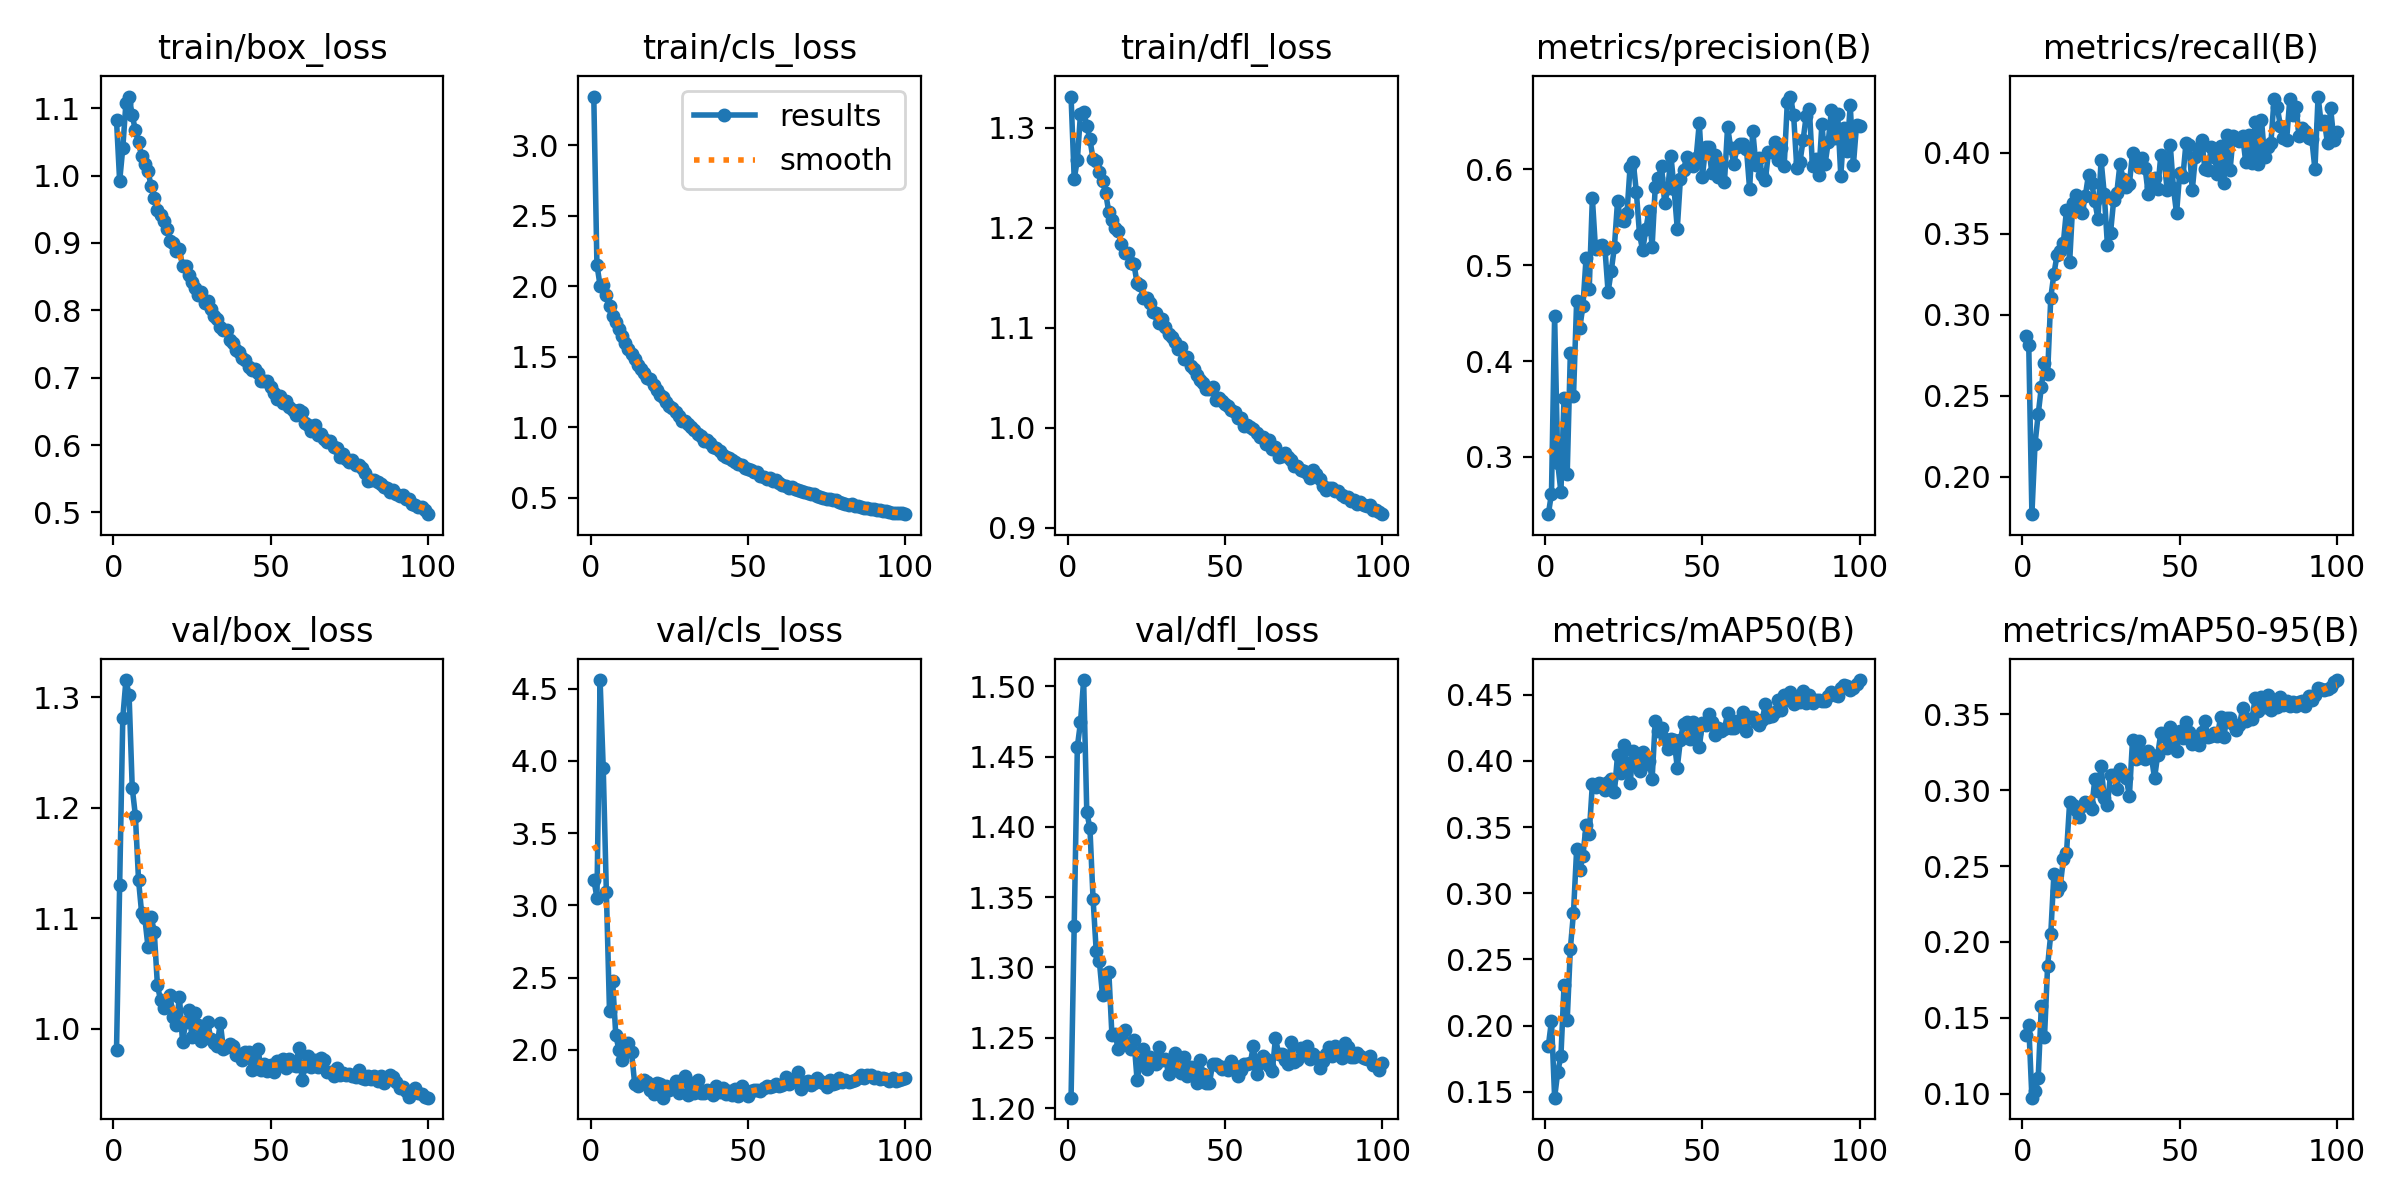

Data behind this chart, as committed beside it:
epoch, train/box_loss, train/cls_loss, train/dfl_loss, metrics/precision(B), metrics/recall(B), metrics/mAP50(B), metrics/mAP50-95(B), val/box_loss, val/cls_loss, val/dfl_loss, lr/pg0, lr/pg1, lr/pg2
1, 1.082, 3.347, 1.331, 0.2403, 0.287, 0.1846, 0.1384, 0.9805, 3.178, 1.207, 0.0001999, 0.0001999, 0.0001999
2, 0.9918, 2.154, 1.249, 0.2618, 0.281, 0.2037, 0.1452, 1.13, 3.054, 1.33, 0.000403, 0.000403, 0.000403
3, 1.041, 2.005, 1.268, 0.4468, 0.1768, 0.1456, 0.09738, 1.282, 4.559, 1.457, 0.0006019, 0.0006019, 0.0006019
4, 1.108, 2.011, 1.314, 0.2933, 0.2203, 0.1653, 0.1015, 1.316, 3.952, 1.474, 0.0006928, 0.0006928, 0.0006928
5, 1.117, 1.938, 1.316, 0.2635, 0.2384, 0.1769, 0.1103, 1.302, 3.092, 1.504, 0.0006928, 0.0006928, 0.0006928
6, 1.09, 1.862, 1.302, 0.3618, 0.2552, 0.2307, 0.1578, 1.218, 2.266, 1.411, 0.0006857, 0.0006857, 0.0006857
7, 1.067, 1.791, 1.288, 0.2822, 0.2703, 0.2041, 0.1373, 1.193, 2.475, 1.399, 0.0006787, 0.0006787, 0.0006787
8, 1.05, 1.749, 1.268, 0.4086, 0.2633, 0.258, 0.1844, 1.135, 2.102, 1.349, 0.0006716, 0.0006716, 0.0006716
9, 1.029, 1.701, 1.267, 0.3634, 0.3104, 0.2855, 0.2051, 1.104, 2, 1.312, 0.0006645, 0.0006645, 0.0006645
10, 1.017, 1.646, 1.256, 0.4625, 0.3252, 0.3332, 0.2449, 1.1, 1.927, 1.304, 0.0006574, 0.0006574, 0.0006574
11, 1.007, 1.596, 1.247, 0.435, 0.3367, 0.3172, 0.2333, 1.074, 2.042, 1.28, 0.0006504, 0.0006504, 0.0006504
12, 0.9846, 1.555, 1.234, 0.4572, 0.3393, 0.3283, 0.2367, 1.101, 2.049, 1.295, 0.0006433, 0.0006433, 0.0006433
13, 0.9666, 1.518, 1.216, 0.508, 0.3441, 0.3515, 0.2545, 1.088, 1.986, 1.297, 0.0006362, 0.0006362, 0.0006362
14, 0.9492, 1.481, 1.208, 0.4753, 0.3647, 0.3452, 0.2585, 1.04, 1.767, 1.252, 0.0006292, 0.0006292, 0.0006292
15, 0.9412, 1.438, 1.199, 0.57, 0.3323, 0.3825, 0.292, 1.026, 1.749, 1.253, 0.0006221, 0.0006221, 0.0006221
16, 0.9326, 1.411, 1.196, 0.517, 0.3686, 0.3805, 0.2902, 1.018, 1.778, 1.242, 0.000615, 0.000615, 0.000615
17, 0.9202, 1.386, 1.183, 0.52, 0.3735, 0.3831, 0.2871, 1.021, 1.789, 1.247, 0.000608, 0.000608, 0.000608
18, 0.9035, 1.352, 1.174, 0.5207, 0.3659, 0.3824, 0.2825, 1.031, 1.775, 1.255, 0.0006009, 0.0006009, 0.0006009
19, 0.9, 1.34, 1.175, 0.5172, 0.3625, 0.3784, 0.2893, 1.01, 1.72, 1.245, 0.0005938, 0.0005938, 0.0005938
20, 0.8887, 1.299, 1.164, 0.4723, 0.3734, 0.3838, 0.2922, 1.003, 1.696, 1.242, 0.0005868, 0.0005868, 0.0005868
21, 0.891, 1.261, 1.163, 0.494, 0.3864, 0.3861, 0.2908, 1.029, 1.769, 1.249, 0.0005797, 0.0005797, 0.0005797
22, 0.8658, 1.226, 1.144, 0.519, 0.3814, 0.3762, 0.2874, 0.9875, 1.764, 1.22, 0.0005726, 0.0005726, 0.0005726
23, 0.8664, 1.214, 1.143, 0.5666, 0.3698, 0.4042, 0.3072, 1.006, 1.67, 1.233, 0.0005656, 0.0005656, 0.0005656
24, 0.8525, 1.183, 1.13, 0.5467, 0.3591, 0.3908, 0.2993, 1.017, 1.751, 1.242, 0.0005585, 0.0005585, 0.0005585
25, 0.8416, 1.151, 1.129, 0.5467, 0.3953, 0.4123, 0.3157, 0.9923, 1.721, 1.228, 0.0005514, 0.0005514, 0.0005514
26, 0.8324, 1.136, 1.124, 0.5541, 0.3747, 0.3981, 0.295, 1.014, 1.746, 1.236, 0.0005443, 0.0005443, 0.0005443
27, 0.8222, 1.11, 1.116, 0.603, 0.3432, 0.3834, 0.2902, 1.004, 1.788, 1.232, 0.0005373, 0.0005373, 0.0005373
28, 0.8275, 1.083, 1.115, 0.6078, 0.3503, 0.4074, 0.3101, 0.9888, 1.702, 1.232, 0.0005302, 0.0005302, 0.0005302
29, 0.811, 1.047, 1.104, 0.5761, 0.3705, 0.3985, 0.3099, 0.9931, 1.791, 1.243, 0.0005232, 0.0005232, 0.0005232
30, 0.8145, 1.046, 1.109, 0.5321, 0.3752, 0.3923, 0.3009, 1.006, 1.818, 1.234, 0.0005161, 0.0005161, 0.0005161
31, 0.8023, 1.021, 1.101, 0.5157, 0.3928, 0.4071, 0.3136, 0.9905, 1.69, 1.235, 0.000509, 0.000509, 0.000509
32, 0.7912, 1.005, 1.093, 0.5376, 0.3837, 0.3977, 0.3105, 0.9869, 1.768, 1.224, 0.0005019, 0.0005019, 0.0005019
33, 0.7875, 0.9795, 1.09, 0.5566, 0.3788, 0.4001, 0.308, 0.9842, 1.699, 1.233, 0.0004949, 0.0004949, 0.0004949
34, 0.7755, 0.9504, 1.085, 0.5196, 0.3806, 0.3863, 0.296, 1.005, 1.79, 1.239, 0.0004878, 0.0004878, 0.0004878
35, 0.7701, 0.9377, 1.079, 0.5821, 0.3998, 0.4299, 0.3332, 0.9811, 1.702, 1.227, 0.0004807, 0.0004807, 0.0004807
36, 0.7708, 0.9027, 1.081, 0.591, 0.3962, 0.4223, 0.3207, 0.9829, 1.699, 1.225, 0.0004737, 0.0004737, 0.0004737
37, 0.7554, 0.9073, 1.068, 0.6034, 0.3912, 0.4251, 0.3321, 0.9864, 1.724, 1.236, 0.0004666, 0.0004666, 0.0004666
38, 0.7521, 0.8905, 1.07, 0.5646, 0.3968, 0.4162, 0.3221, 0.9843, 1.714, 1.223, 0.0004595, 0.0004595, 0.0004595
39, 0.7407, 0.8604, 1.062, 0.5801, 0.3905, 0.4093, 0.3202, 0.9757, 1.689, 1.229, 0.0004525, 0.0004525, 0.0004525
40, 0.7379, 0.8506, 1.059, 0.6139, 0.3741, 0.4165, 0.326, 0.9765, 1.747, 1.226, 0.0004454, 0.0004454, 0.0004454
41, 0.7297, 0.8296, 1.052, 0.5791, 0.3788, 0.4158, 0.3221, 0.9711, 1.712, 1.218, 0.0004383, 0.0004383, 0.0004383
42, 0.7255, 0.8052, 1.048, 0.5382, 0.3843, 0.395, 0.3078, 0.9786, 1.738, 1.234, 0.0004313, 0.0004313, 0.0004313
43, 0.7164, 0.7866, 1.044, 0.5904, 0.3772, 0.4158, 0.3234, 0.9791, 1.693, 1.224, 0.0004242, 0.0004242, 0.0004242
44, 0.712, 0.7799, 1.039, 0.5996, 0.3984, 0.4283, 0.3375, 0.9622, 1.716, 1.218, 0.0004171, 0.0004171, 0.0004171
45, 0.7121, 0.7685, 1.038, 0.6131, 0.3964, 0.4296, 0.3354, 0.9686, 1.685, 1.218, 0.0004101, 0.0004101, 0.0004101
46, 0.7069, 0.7558, 1.04, 0.6078, 0.3768, 0.4164, 0.3277, 0.9814, 1.728, 1.231, 0.000403, 0.000403, 0.000403
47, 0.6944, 0.7365, 1.028, 0.6038, 0.4045, 0.4293, 0.3413, 0.9624, 1.684, 1.231, 0.0003959, 0.0003959, 0.0003959
48, 0.6955, 0.7301, 1.029, 0.612, 0.3783, 0.4214, 0.3351, 0.9679, 1.748, 1.23, 0.0003888, 0.0003888, 0.0003888
49, 0.695, 0.7132, 1.027, 0.6484, 0.3624, 0.4104, 0.3255, 0.9612, 1.703, 1.228, 0.0003818, 0.0003818, 0.0003818
50, 0.6857, 0.7043, 1.024, 0.5925, 0.3874, 0.4288, 0.3387, 0.9673, 1.684, 1.229, 0.0003747, 0.0003747, 0.0003747
51, 0.6767, 0.6952, 1.021, 0.6233, 0.3848, 0.4274, 0.3341, 0.9604, 1.715, 1.227, 0.0003676, 0.0003676, 0.0003676
52, 0.6683, 0.6793, 1.017, 0.6234, 0.4059, 0.4355, 0.3451, 0.9705, 1.722, 1.234, 0.0003606, 0.0003606, 0.0003606
53, 0.6733, 0.6812, 1.016, 0.5959, 0.4045, 0.4293, 0.3385, 0.967, 1.725, 1.23, 0.0003535, 0.0003535, 0.0003535
54, 0.663, 0.6565, 1.009, 0.6151, 0.3769, 0.4193, 0.3304, 0.9721, 1.718, 1.223, 0.0003464, 0.0003464, 0.0003464
55, 0.6659, 0.6499, 1.01, 0.5925, 0.3975, 0.4247, 0.3326, 0.9641, 1.735, 1.227, 0.0003394, 0.0003394, 0.0003394
56, 0.657, 0.6341, 1.002, 0.6071, 0.403, 0.4226, 0.33, 0.9727, 1.75, 1.231, 0.0003323, 0.0003323, 0.0003323
57, 0.652, 0.6393, 1.003, 0.5867, 0.408, 0.4238, 0.3386, 0.9667, 1.743, 1.231, 0.0003252, 0.0003252, 0.0003252
58, 0.6447, 0.6206, 1, 0.6445, 0.3901, 0.4359, 0.3455, 0.9656, 1.753, 1.232, 0.0003182, 0.0003182, 0.0003182
59, 0.6525, 0.6229, 0.9981, 0.6222, 0.3892, 0.4249, 0.3348, 0.9827, 1.767, 1.244, 0.0003111, 0.0003111, 0.0003111
60, 0.649, 0.6067, 0.9944, 0.606, 0.4031, 0.4252, 0.3358, 0.9533, 1.751, 1.224, 0.000304, 0.000304, 0.000304
... 40 more rows
